Image classification data set "OfficialSpectrogramsMelAUG" (CesarMVergara/Lung-Sounds-Classification on GitHub). Class labels (4): crackle, crackle and wheeze, normal, wheeze.

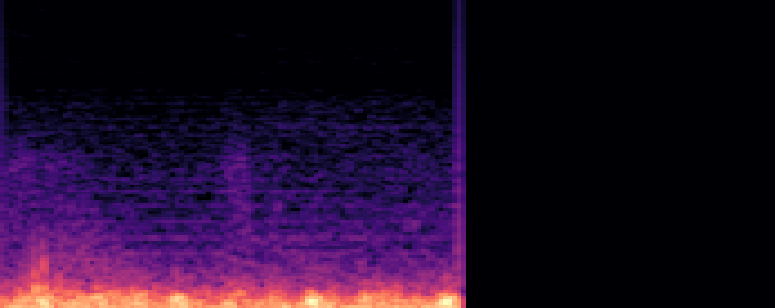
Label: crackle

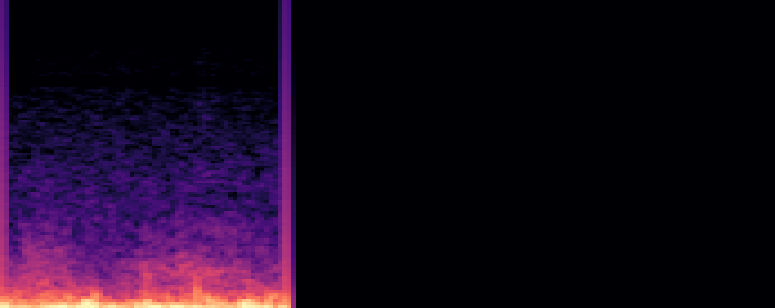
Label: wheeze

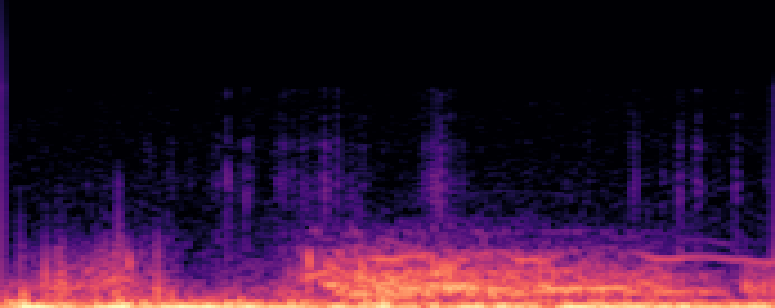
Label: wheeze

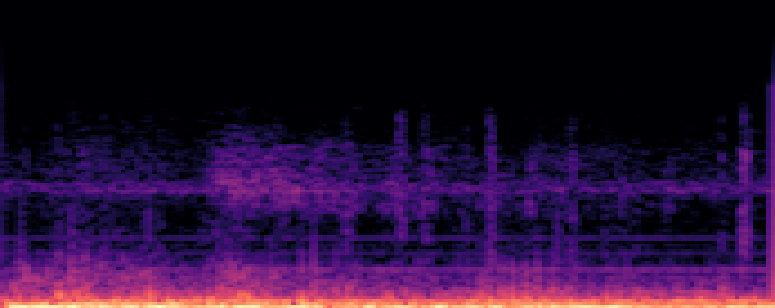
Label: normal

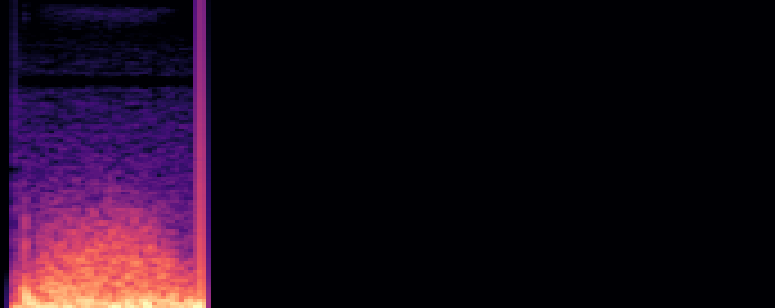
Label: crackle

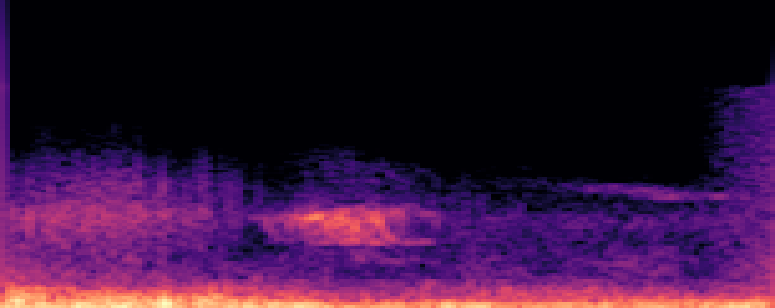
Label: crackle and wheeze
